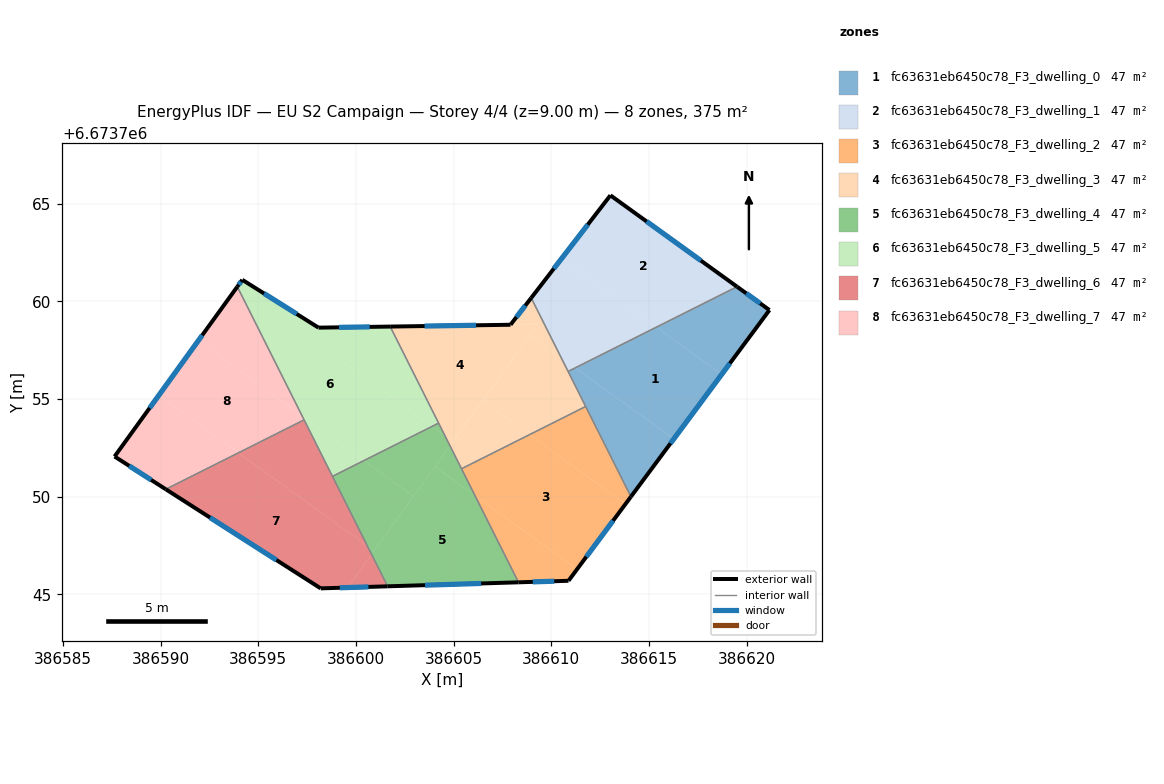
=== STOREY PLAN SPEC (per zone: floor XY polygon, exterior-wall plan segments, windows/doors) ===
zone 1: fc63631eb6450c78_F3_dwelling_0  (46.9 m²)
  floor: (386618.72, 6673756.26) (386616.27, 6673752.95) (386611.23, 6673756.59) (386615.38, 6673758.67)
  floor: (386616.27, 6673752.95) (386614.07, 6673750.00) (386610.86, 6673756.41) (386611.23, 6673756.59)
  floor: (386621.16, 6673759.55) (386618.72, 6673756.26) (386615.38, 6673758.67) (386619.51, 6673760.74)
  exterior wall: (386621.16, 6673759.55) – (386619.51, 6673760.74)  [2.0 m]
    window: (386620.69, 6673759.89) – (386619.98, 6673760.40)  [1.1 m²]
  exterior wall: (386614.07, 6673750.00) – (386621.16, 6673759.55)  [11.9 m]
    window: (386616.10, 6673752.73) – (386619.14, 6673756.82)  [6.6 m²]
  interior walls: 3
zone 2: fc63631eb6450c78_F3_dwelling_1  (46.9 m²)
  floor: (386619.51, 6673760.74) (386615.38, 6673758.67) (386610.53, 6673762.18) (386613.03, 6673765.42)
  floor: (386615.38, 6673758.67) (386611.23, 6673756.59) (386610.50, 6673757.12) (386608.97, 6673760.17) (386610.53, 6673762.18)
  floor: (386611.23, 6673756.59) (386610.86, 6673756.41) (386610.50, 6673757.12)
  exterior wall: (386613.03, 6673765.42) – (386608.97, 6673760.17)  [6.6 m]
    window: (386611.87, 6673763.92) – (386610.13, 6673761.67)  [3.7 m²]
  exterior wall: (386619.51, 6673760.74) – (386613.03, 6673765.42)  [8.0 m]
    window: (386617.65, 6673762.08) – (386614.88, 6673764.08)  [4.4 m²]
  interior walls: 2
zone 3: fc63631eb6450c78_F3_dwelling_2  (46.9 m²)
  floor: (386613.80, 6673749.62) (386611.31, 6673746.28) (386606.09, 6673750.05) (386605.40, 6673751.43) (386608.89, 6673753.17)
  floor: (386611.31, 6673746.28) (386610.88, 6673745.69) (386608.32, 6673745.61) (386606.09, 6673750.05)
  floor: (386611.76, 6673754.61) (386614.07, 6673750.00) (386613.80, 6673749.62) (386608.89, 6673753.17)
  exterior wall: (386610.88, 6673745.69) – (386614.07, 6673750.00)  [5.4 m]
    window: (386611.79, 6673746.92) – (386613.16, 6673748.77)  [3.0 m²]
  exterior wall: (386608.32, 6673745.61) – (386610.88, 6673745.69)  [2.6 m]
    window: (386609.05, 6673745.64) – (386610.15, 6673745.67)  [1.4 m²]
  interior walls: 3
zone 4: fc63631eb6450c78_F3_dwelling_3  (46.8 m²)
  floor: (386610.50, 6673757.12) (386611.76, 6673754.61) (386608.89, 6673753.17) (386606.48, 6673754.91) (386608.91, 6673758.27)
  floor: (386609.30, 6673758.81) (386604.96, 6673752.81) (386604.57, 6673753.10) (386601.75, 6673758.70)
  floor: (386608.89, 6673753.17) (386605.40, 6673751.43) (386604.82, 6673752.60) (386606.48, 6673754.91)
  floor: (386608.97, 6673760.17) (386610.50, 6673757.12) (386608.91, 6673758.27) (386604.97, 6673752.81) (386609.30, 6673758.81) (386607.91, 6673758.80)
  floor: (386609.30, 6673758.81) (386601.75, 6673758.70) (386607.91, 6673758.80)
  floor: (386604.97, 6673752.81) (386604.81, 6673752.60) (386604.57, 6673753.10)
  exterior wall: (386607.91, 6673758.80) – (386601.75, 6673758.70)  [6.2 m]
    window: (386606.15, 6673758.77) – (386603.51, 6673758.73)  [3.4 m²]
  exterior wall: (386608.97, 6673760.17) – (386607.91, 6673758.80)  [1.7 m]
    window: (386608.67, 6673759.78) – (386608.21, 6673759.19)  [1.0 m²]
  interior walls: 5
zone 5: fc63631eb6450c78_F3_dwelling_4  (46.8 m²)
  floor: (386606.09, 6673750.05) (386608.32, 6673745.61) (386601.62, 6673745.41) (386600.80, 6673747.05) (386604.04, 6673751.53)
  floor: (386602.95, 6673750.01) (386600.93, 6673747.22) (386600.59, 6673747.46) (386598.80, 6673751.04) (386600.41, 6673751.85)
  floor: (386600.93, 6673747.22) (386600.80, 6673747.05) (386600.59, 6673747.46)
  floor: (386604.57, 6673753.10) (386604.81, 6673752.60) (386602.95, 6673750.01) (386600.41, 6673751.85) (386603.89, 6673753.59)
  floor: (386604.23, 6673753.76) (386604.57, 6673753.10) (386603.89, 6673753.59)
  floor: (386604.81, 6673752.60) (386606.09, 6673750.05) (386604.04, 6673751.53) (386601.83, 6673748.48)
  exterior wall: (386601.62, 6673745.41) – (386608.32, 6673745.61)  [6.7 m]
    window: (386603.53, 6673745.47) – (386606.41, 6673745.56)  [3.7 m²]
  interior walls: 4
zone 6: fc63631eb6450c78_F3_dwelling_5  (46.8 m²)
  floor: (386598.08, 6673758.64) (386596.92, 6673758.63) (386603.89, 6673753.59) (386600.41, 6673751.85) (386597.24, 6673754.14) (386593.93, 6673760.74) (386594.18, 6673761.10)
  floor: (386601.75, 6673758.70) (386604.23, 6673753.76) (386603.89, 6673753.59) (386596.92, 6673758.63) (386598.09, 6673758.65)
  floor: (386600.41, 6673751.85) (386598.80, 6673751.04) (386597.24, 6673754.14)
  exterior wall: (386594.18, 6673761.10) – (386593.93, 6673760.74)  [0.4 m]
    window: (386594.11, 6673761.00) – (386594.00, 6673760.84)  [0.2 m²]
  exterior wall: (386598.08, 6673758.65) – (386594.18, 6673761.10)  [4.6 m]
    window: (386596.97, 6673759.35) – (386595.30, 6673760.40)  [2.5 m²]
  exterior wall: (386601.75, 6673758.70) – (386598.08, 6673758.65)  [3.7 m]
    window: (386600.71, 6673758.69) – (386599.13, 6673758.66)  [2.0 m²]
  interior walls: 4
zone 7: fc63631eb6450c78_F3_dwelling_6  (46.8 m²)
  floor: (386600.59, 6673747.46) (386600.80, 6673747.05) (386599.57, 6673745.35) (386598.20, 6673745.30) (386590.27, 6673750.38) (386593.98, 6673752.24)
  floor: (386600.80, 6673747.05) (386601.62, 6673745.41) (386599.57, 6673745.35)
  floor: (386597.35, 6673753.93) (386600.59, 6673747.46) (386593.98, 6673752.24)
  exterior wall: (386598.20, 6673745.30) – (386601.62, 6673745.41)  [3.4 m]
    window: (386599.18, 6673745.33) – (386600.64, 6673745.38)  [1.9 m²]
  exterior wall: (386590.27, 6673750.38) – (386598.20, 6673745.30)  [9.4 m]
    window: (386592.53, 6673748.93) – (386595.93, 6673746.75)  [5.2 m²]
  interior walls: 3
zone 8: fc63631eb6450c78_F3_dwelling_7  (46.8 m²)
  floor: (386597.24, 6673754.14) (386597.35, 6673753.93) (386593.98, 6673752.24) (386589.91, 6673755.18) (386591.93, 6673757.98)
  floor: (386593.98, 6673752.24) (386590.27, 6673750.38) (386587.65, 6673752.05) (386589.91, 6673755.18)
  floor: (386593.93, 6673760.74) (386597.24, 6673754.14) (386591.93, 6673757.98)
  exterior wall: (386587.65, 6673752.05) – (386590.27, 6673750.38)  [3.1 m]
    window: (386588.40, 6673751.57) – (386589.52, 6673750.86)  [1.7 m²]
  exterior wall: (386593.93, 6673760.74) – (386587.65, 6673752.05)  [10.7 m]
    window: (386592.13, 6673758.26) – (386589.44, 6673754.54)  [5.9 m²]
  interior walls: 2

=== DERIVED (storey summary) ===
Building: EU S2 Campaign
Storey: 4 of 4  (floor level z = 9.00 m)
Storey gross floor area: 374.8 m²
Zones on this storey: 8
  - fc63631eb6450c78_F3_dwelling_0: floor 46.9 m²; exterior wall 13.9 m (41.8 m²); 2 window(s) 7.7 m²; WWR 18.4%
  - fc63631eb6450c78_F3_dwelling_1: floor 46.9 m²; exterior wall 14.6 m (43.9 m²); 2 window(s) 8.1 m²; WWR 18.4%
  - fc63631eb6450c78_F3_dwelling_2: floor 46.9 m²; exterior wall 7.9 m (23.8 m²); 2 window(s) 4.4 m²; WWR 18.4%
  - fc63631eb6450c78_F3_dwelling_3: floor 46.8 m²; exterior wall 7.9 m (23.7 m²); 2 window(s) 4.3 m²; WWR 18.4%
  - fc63631eb6450c78_F3_dwelling_4: floor 46.8 m²; exterior wall 6.7 m (20.1 m²); 1 window(s) 3.7 m²; WWR 18.4%
  - fc63631eb6450c78_F3_dwelling_5: floor 46.8 m²; exterior wall 8.7 m (26.1 m²); 3 window(s) 4.8 m²; WWR 18.4%
  - fc63631eb6450c78_F3_dwelling_6: floor 46.8 m²; exterior wall 12.8 m (38.5 m²); 2 window(s) 7.1 m²; WWR 18.4%
  - fc63631eb6450c78_F3_dwelling_7: floor 46.8 m²; exterior wall 13.8 m (41.5 m²); 2 window(s) 7.6 m²; WWR 18.4%
Zone adjacency (shared interzone walls):
  - fc63631eb6450c78_F3_dwelling_0 ↔ fc63631eb6450c78_F3_dwelling_1
  - fc63631eb6450c78_F3_dwelling_0 ↔ fc63631eb6450c78_F3_dwelling_2
  - fc63631eb6450c78_F3_dwelling_0 ↔ fc63631eb6450c78_F3_dwelling_3
  - fc63631eb6450c78_F3_dwelling_1 ↔ fc63631eb6450c78_F3_dwelling_3
  - fc63631eb6450c78_F3_dwelling_2 ↔ fc63631eb6450c78_F3_dwelling_3
  - fc63631eb6450c78_F3_dwelling_2 ↔ fc63631eb6450c78_F3_dwelling_4
  - fc63631eb6450c78_F3_dwelling_3 ↔ fc63631eb6450c78_F3_dwelling_4
  - fc63631eb6450c78_F3_dwelling_3 ↔ fc63631eb6450c78_F3_dwelling_5
  - fc63631eb6450c78_F3_dwelling_4 ↔ fc63631eb6450c78_F3_dwelling_5
  - fc63631eb6450c78_F3_dwelling_4 ↔ fc63631eb6450c78_F3_dwelling_6
  - fc63631eb6450c78_F3_dwelling_5 ↔ fc63631eb6450c78_F3_dwelling_6
  - fc63631eb6450c78_F3_dwelling_5 ↔ fc63631eb6450c78_F3_dwelling_7
  - fc63631eb6450c78_F3_dwelling_6 ↔ fc63631eb6450c78_F3_dwelling_7